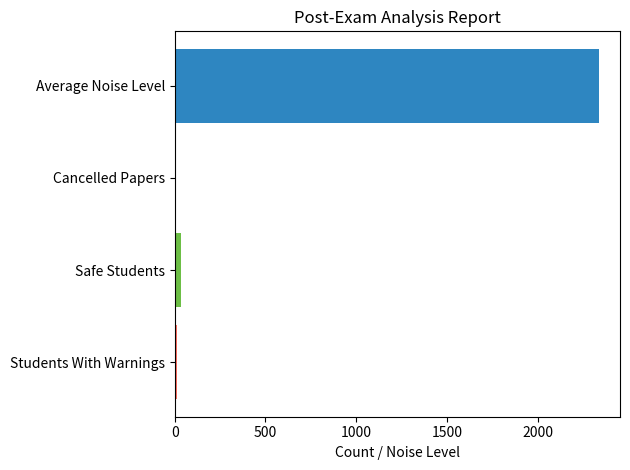

Write the Python code that produced this figure.
import random
import json
import time
import matplotlib.pyplot as plt

def simulate_exam_data(total_students=50):
    warning_data = {f"student_{i}": random.randint(0, 5) for i in range(1, total_students+1) if random.random() < 0.4}
    cancelled_papers = random.randint(0, 5)
    noise_levels = [random.randint(500, 5000) for _ in range(10)]

    return total_students, warning_data, cancelled_papers, noise_levels

def generate_post_exam_report(total_students, warning_data, cancelled_papers, noise_levels):
    total_warnings = sum(warning_data.values())
    students_warned = len(warning_data)
    safe_students = total_students - students_warned
    avg_noise = sum(noise_levels) / len(noise_levels) if noise_levels else 0

    if avg_noise < 1000 and cancelled_papers == 0:
        environment_status = "Calm and Well-Controlled"
    elif avg_noise < 3000 and cancelled_papers < 3:
        environment_status = "Moderate Noise, Minor Disruptions"
    else:
        environment_status = "Disruptive, Needs Improvement"

    report = {
        "Total Students Appeared": total_students,
        "Students Who Received Warnings": students_warned,
        "Total Warnings Issued": total_warnings,
        "Cancelled Papers": cancelled_papers,
        "Safe Students (No Warnings)": safe_students,
        "Overall Exam Environment": environment_status,
        "Average Noise Level": avg_noise
    }
    with open("simulateddata.json", "w") as file:
        json.dump(report, file, indent=4)

    print("\n📊 Generating Real-Time Post-Exam Report...\n")
    time.sleep(1)

    print(f"Total Students Appeared in the exam: {total_students}")
    time.sleep(1)

    print(f"\nOut of {total_students} students, {students_warned} students received warnings for potential disruptions during the exam.")
    time.sleep(1)

    print(f"\nA total of {total_warnings} warnings were issued.")
    time.sleep(1)

    print(f"\nThe number of students who appeared to be in a safe environment with no warnings was: {safe_students}.")
    time.sleep(1)

    print(f"\n{cancelled_papers} papers were cancelled during the exam due to various disruptions.")
    time.sleep(1)

    print(f"\nThe average noise level recorded during the exam was {avg_noise} decibels.")
    time.sleep(1)

    print(f"\nBased on the noise level and disruption reports, the overall exam environment can be classified as: {environment_status}")
    time.sleep(1)

    print("\nGenerating Visualization...")
    time.sleep(1)

    return report

def visualize_exam_report(report):
    categories = [
        "Students With Warnings", 
        "Safe Students", 
        "Cancelled Papers", 
        "Average Noise Level"
    ]
    values = [
        report["Students Who Received Warnings"],
        report["Safe Students (No Warnings)"],
        report["Cancelled Papers"],
        report["Average Noise Level"]
    ]

    fig, ax = plt.subplots()

    ax.barh(categories, values, color=['#FF6F61', '#6CBE45', '#FFC312', '#2E86C1'])
    ax.set_xlabel("Count / Noise Level")
    ax.set_title("Post-Exam Analysis Report")

    plt.tight_layout()
    plt.show()

data = simulate_exam_data()
report = generate_post_exam_report(*data)
visualize_exam_report(report)
